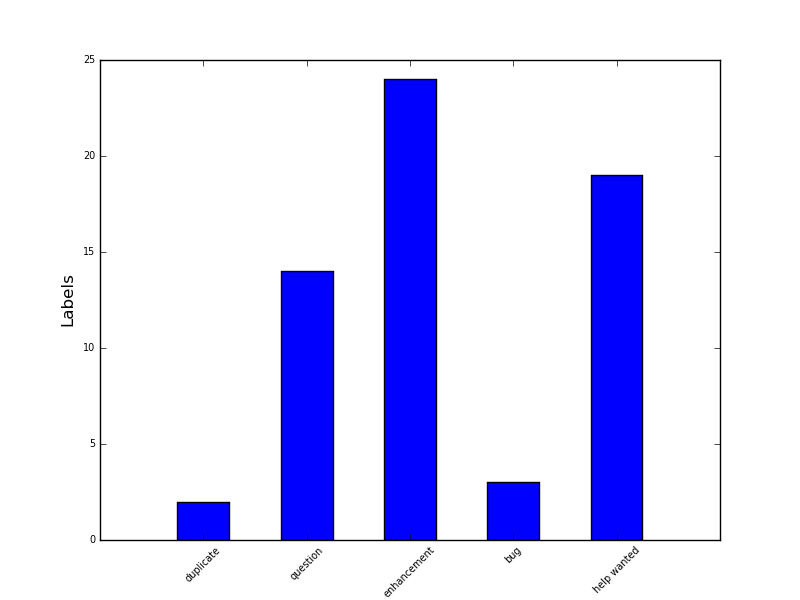

Values plotted in this chart, from the file beside it:
duplicate, 2
question, 14
enhancement, 24
bug, 3
help wanted, 19
